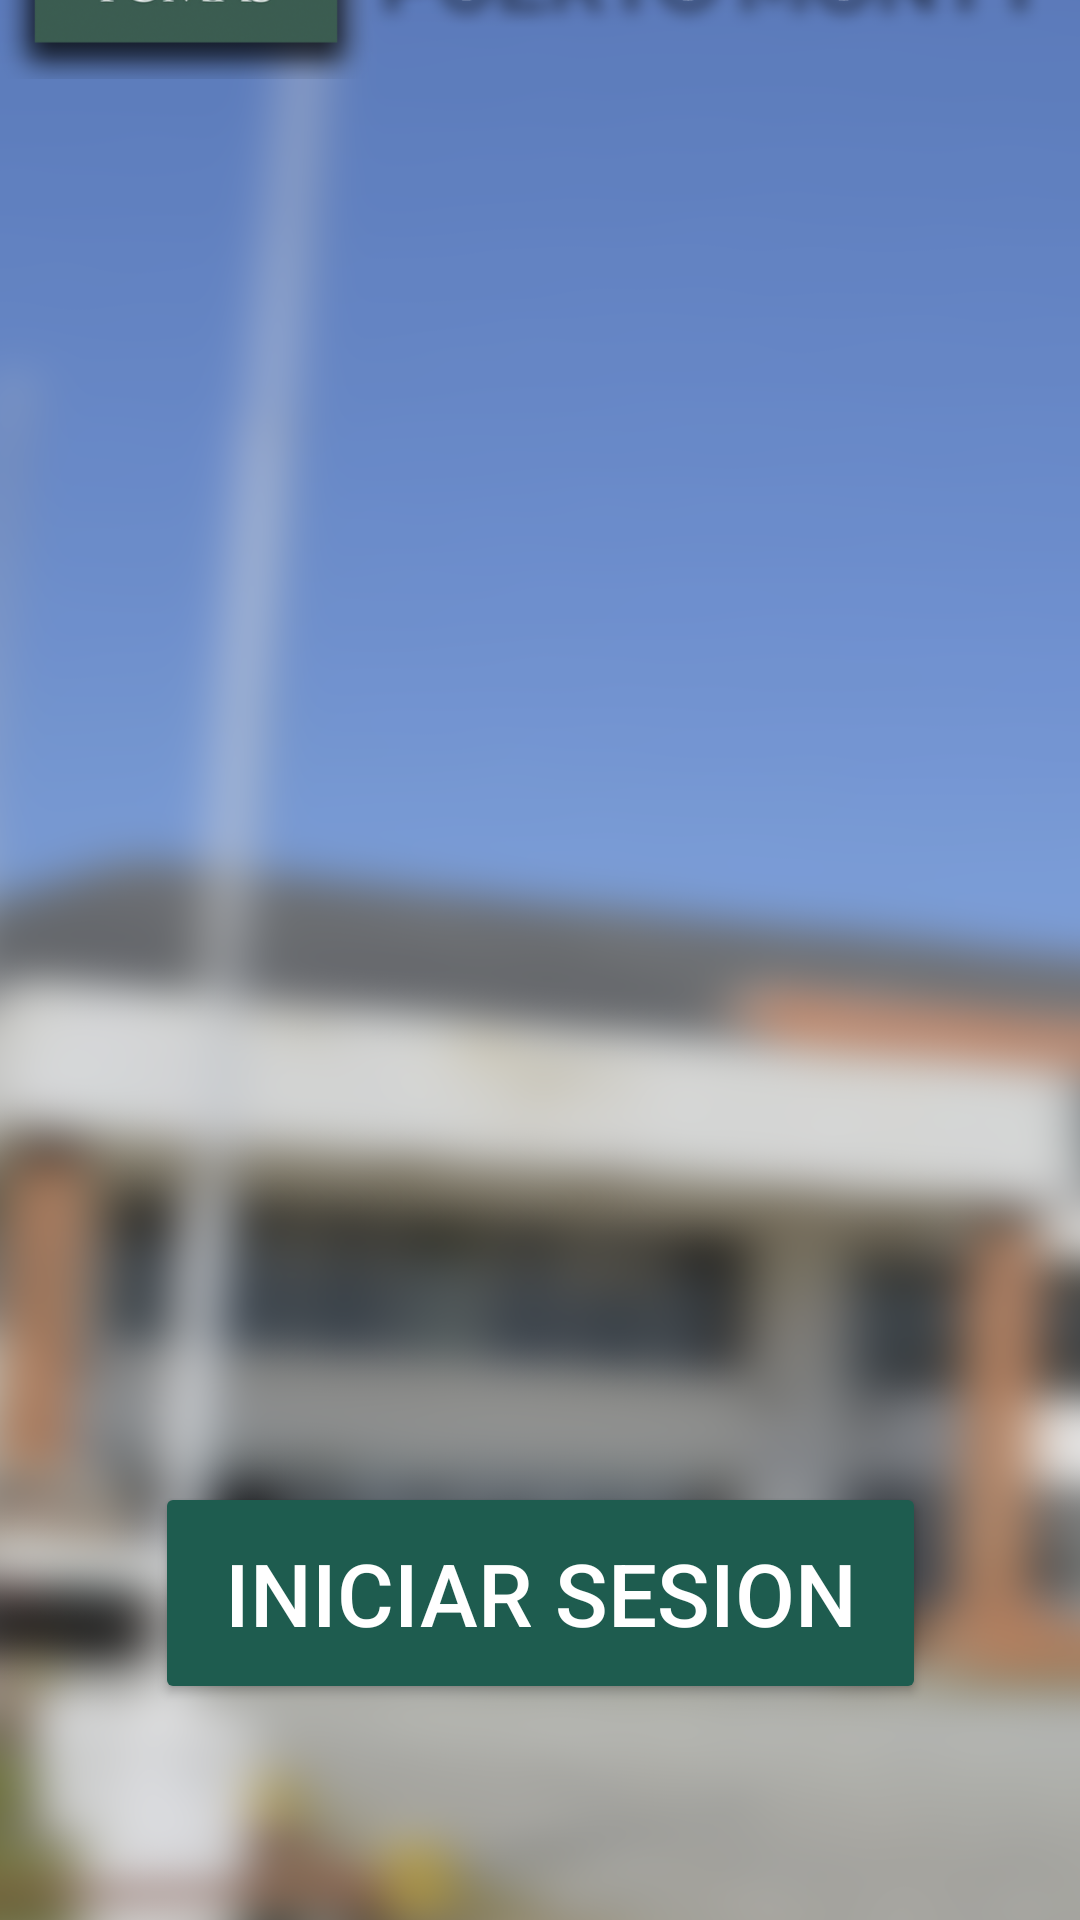

Write the Android layout XML for this screen, with the resource values it uses.
<!-- AndroidManifest.xml: application theme Theme.SantoTomasAyudaPM -->
<!-- res/layout/activity_main.xml -->
<?xml version="1.0" encoding="utf-8"?>
<androidx.constraintlayout.widget.ConstraintLayout xmlns:android="http://schemas.android.com/apk/res/android"
    xmlns:app="http://schemas.android.com/apk/res-auto"
    xmlns:tools="http://scemas.android.com/tools"
    xmlns:tools2="http://schemas.android.com/tools"
    android:layout_width="match_parent"
    android:layout_height="match_parent"
    tools:context=".MainActivity">

    <include layout="@layout/interfaz_base" />

    <Button
        android:id="@+id/boton_inicio_sesion_base"
        android:layout_width="257dp"
        android:layout_height="74dp"
        android:backgroundTint="#1E5C4F"
        android:text="@string/iniciar_sesion"
        android:textSize="29sp"
        android:textColor="@color/white"
        app:layout_constraintBottom_toBottomOf="parent"
        app:layout_constraintEnd_toEndOf="parent"
        app:layout_constraintStart_toStartOf="parent"
        app:layout_constraintTop_toTopOf="parent"
        app:layout_constraintVertical_bias="0.873" />


</androidx.constraintlayout.widget.ConstraintLayout>
<!-- res/layout/interfaz_base.xml (included above) -->
<?xml version="1.0" encoding="utf-8"?>
<androidx.constraintlayout.widget.ConstraintLayout xmlns:android="http://schemas.android.com/apk/res/android"
    xmlns:app="http://schemas.android.com/apk/res-auto"
    xmlns:tools="http://schemas.android.com/tools"
    android:layout_width="match_parent"
    android:layout_height="match_parent"
    android:background="@drawable/fondo"
    >

    <ImageView
        android:id="@+id/imgConfiguration"
        android:layout_width="wrap_content"
        android:layout_height="wrap_content"
        android:layout_marginBottom="524dp"
        app:layout_constraintBottom_toBottomOf="parent"
        app:layout_constraintStart_toStartOf="parent"
        app:srcCompat="@drawable/logo" />
</androidx.constraintlayout.widget.ConstraintLayout>
<!-- resources referenced by this layout -->
<resources>
  <color name="white">#FFFFFFFF</color>
  <!-- drawable fondo: png bitmap (drawable, 643962 bytes) -->
  <!-- drawable logo: png bitmap (drawable, 131843 bytes) -->
  <string name="iniciar_sesion">iniciar sesion</string>
  <style name="Theme.SantoTomasAyudaPM" parent="Base.Theme.SantoTomasAyudaPM" />
  <style name="Base.Theme.SantoTomasAyudaPM" parent="Theme.Material3.DayNight.NoActionBar">
          
          
      </style>
</resources>
